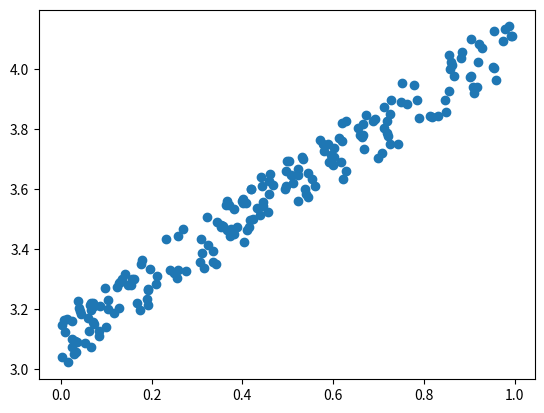

The script that saved this image:
import numpy as np
import matplotlib.pyplot as plt

n = 200

X = np.random.rand(n)[np.newaxis]

# [redacted]
# generates fake Y values and if the program works then w and b will converge
# to whatever you set these values too.
artificial_weights = np.array([[1]])
artificial_bias = np.array([[3]])

noise = np.random.rand(n)
Y = np.dot(artificial_weights.T, X) + artificial_bias + (noise / 5.0)
plt.scatter(X, Y)

def hypothesis(w, x, b):
    return np.dot(w.T, x) + b

def train(w, b, x, y):
#    print("x: {}".format(np.shape(x)))
#    print("y: {}".format(np.shape(y)))
#    print("w: {}".format(np.shape(w)))
#    print("b: {}".format(np.shape(b)))

    for i in range(10000):
        h = hypothesis(w, x, b)

        w = w - ( 0.01 * (2.0 * np.dot(h - y, x.T) / 200.0))
        b = b - ( 0.01 * (2.0 * np.sum(h - y)) / 200.0 )
        print("w: {}, b: {}".format(w, b))
        
    return w, b

    


w_init = np.array([[0]])
b_init = np.array([[0]])
w, b = train(w_init, b_init, X, Y)
print(w)
print(b)

#x = np.linspace(-20, 20, 20)
#hyperplane = w[0] * x + b
#
#plt.plot(x, hyperplane, '-', color="blue")
#
#plt.show()
